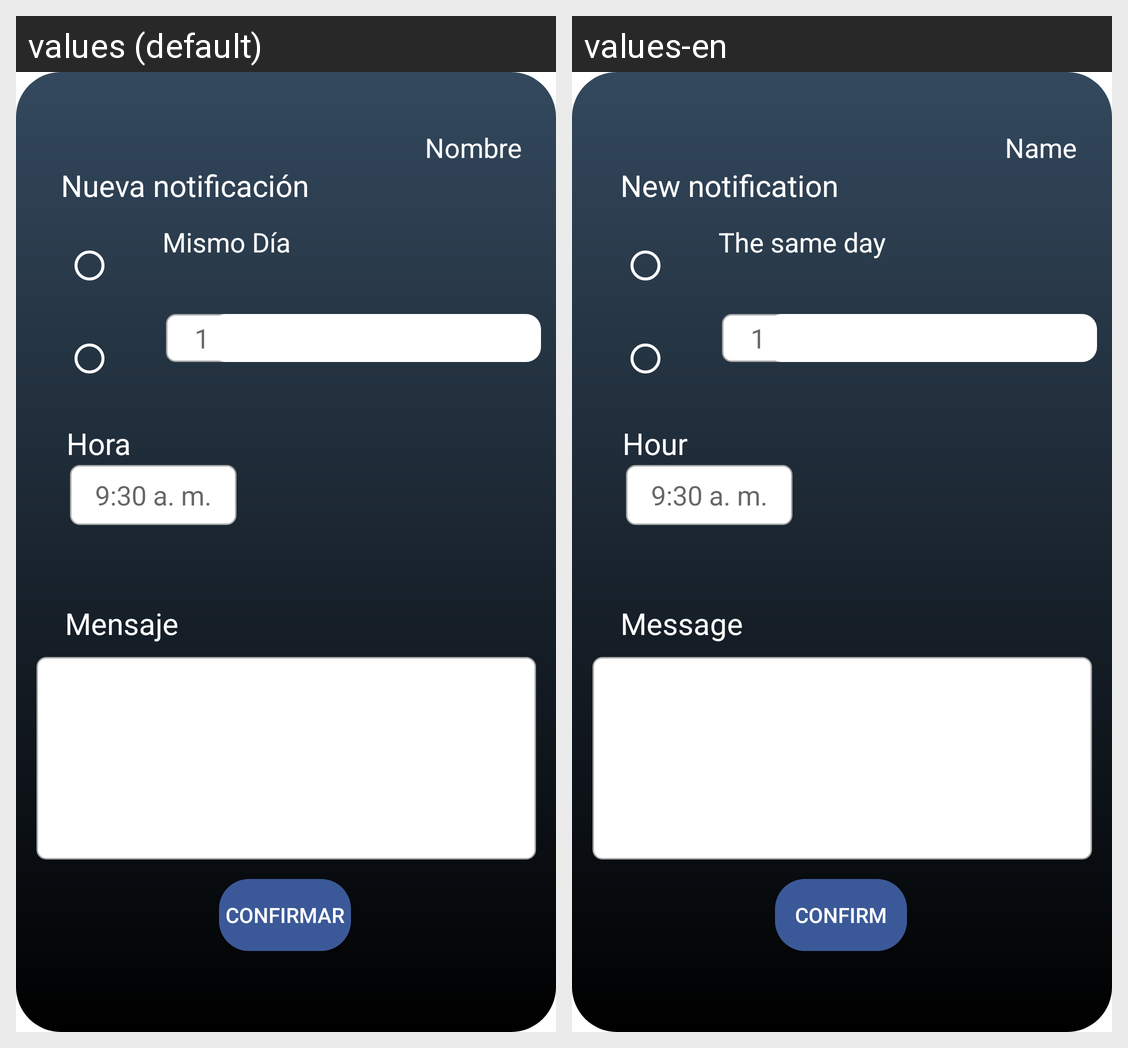

The same Android screen rendered under two of its app's locales, left to right. List the strings drawn on it with the default value and each locale's translation.
Android screen res/layout/activity_pop_up.xml rendered under 2 locales, left to right: values (default), values-en. Device: Nexus 5 (rendered at 1080×1920; each locale shown at half size, 540×960, under a caption strip naming it); theme Theme.MEMINDER.
Strings drawn on this screen, with the default value and each locale's value (text and hints the layout hard-codes, and strings that could not be matched under every locale, appear in the picture but are not listed):

label_nombre_noty
  values: Nombre
  values-en: Name

label_mismodia_noty
  values: Mismo Día
  values-en: The same day

label_hora_noty
  values: Hora
  values-en: Hour

edit_hora
  values: 9:30 a. m.
  values-en: 9:30 a. m.

label_cuenta_noty
  values: Nueva notificación
  values-en: New notification

edit_dia
  values: 1
  values-en: 1

label_mensaje_noty
  values: Mensaje
  values-en: Message

btn_confirm
  values: Confirmar
  values-en: Confirm
